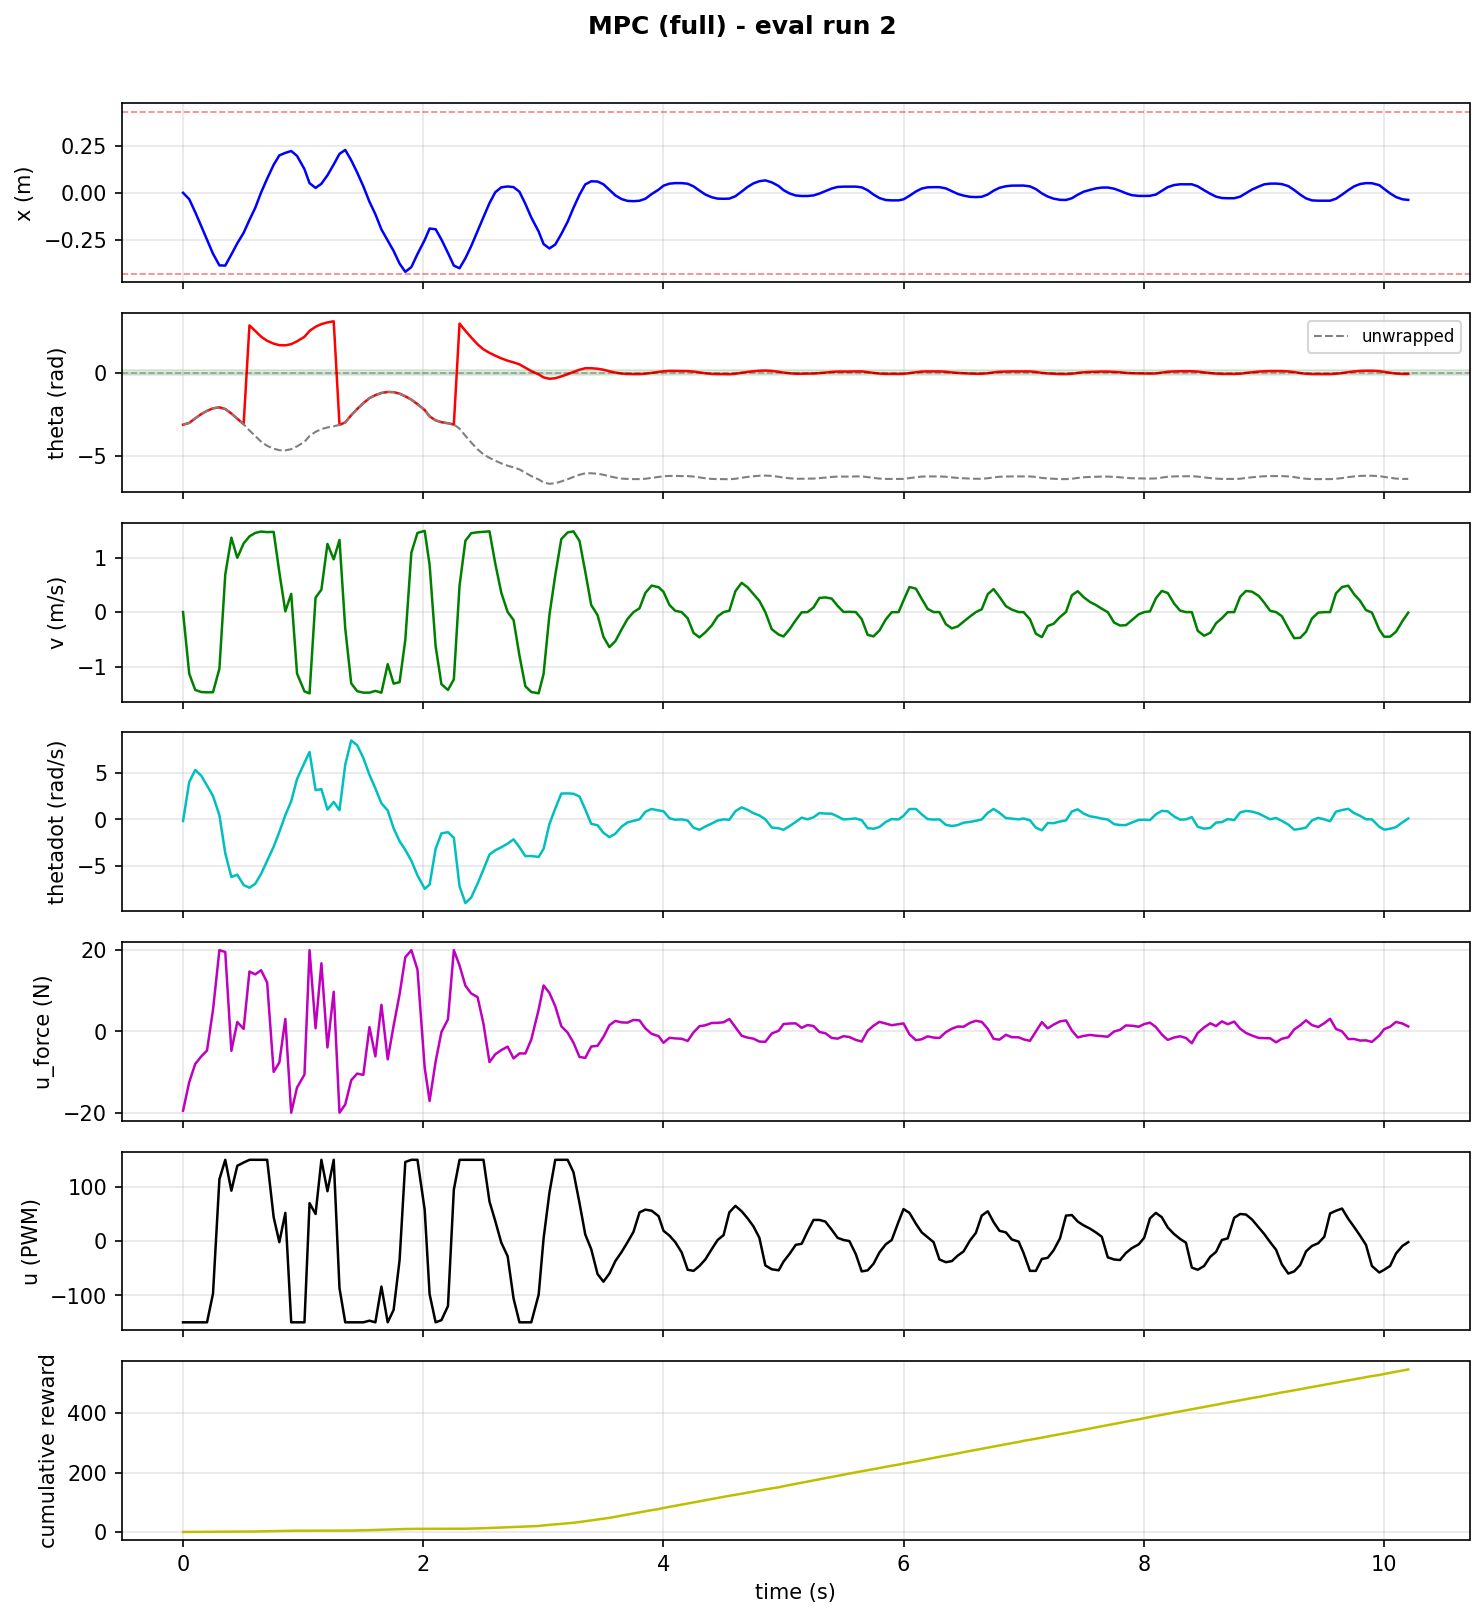

Data behind this chart, as committed beside it:
step, time_s, x_counts, x_m, theta_rad, theta_unwrapped, v_counts_s, v_m_s, thetadot_rad_s, tripped, u_force_N, u_pwm, reward, cum_reward, upright, stabilized, solve_success, solve_retry, solve_time_ms, host_solve_ms
1, 0.001027, 12.0, 0.0004687, -3.12, -3.12, 0.0, 0.0, -0.179, 0, -19.52, -150, 0.004323, 0.004323, 0, 0, 1.0, 0.0, 0.4581, 0.8065
2, 0.05237, -848.0, -0.03313, -3.01, -3.01, -28890, -1.129, 4.025, 0, -12.48, -150, 0.03978, 0.0441, 0, 0, 1.0, 0.0, 0.7265, 1.468
3, 0.1023, -2611, -0.102, -2.74, -2.74, -36528, -1.427, 5.32, 0, -8.018, -150, 0.1024, 0.1465, 0, 0, 1.0, 0.0, 0.7736, 1.633
4, 0.1517, -4474, -0.1748, -2.49, -2.49, -37523, -1.466, 4.729, 0, -6.184, -150, 0.1706, 0.3171, 0, 0, 1.0, 0.0, 0.5555, 1.499
5, 0.2006, -6357, -0.2483, -2.29, -2.29, -37676, -1.472, 3.649, 0, -4.691, -150, 0.2305, 0.5477, 0, 0, 1.0, 0.0, 0.9539, 1.761
6, 0.2504, -8238, -0.3218, -2.14, -2.14, -37627, -1.47, 2.524, 0, 5.297, -97, 0.2563, 0.8039, 0, 0, 0.0, 1.0, 1.721, 2.615
7, 0.3037, -9814, -0.3834, -2.08, -2.08, -26589, -1.039, 0.445, 0, 20.0, 114, 0.2139, 1.018, 0, 0, 0.0, 1.0, 1.844, 2.687
8, 0.3525, -9842, -0.3845, -2.18, -2.18, 17644, 0.6892, -3.644, 0, 19.55, 150, 0.1149, 1.133, 0, 0, 1.0, 0.0, 0.9561, 1.984
9, 0.4033, -8341, -0.3258, -2.45, -2.45, 34940, 1.365, -6.218, 0, -4.772, 93, 0.03596, 1.169, 0, 0, 0.0, 1.0, 3.025, 3.887
10, 0.4528, -6824, -0.2666, -2.76, -2.76, 25504, 0.9962, -5.96, 0, 2.305, 139, 0.0006653, 1.169, 0, 0, 0.0, 1.0, 2.76, 3.566
11, 0.5056, -5403, -0.2111, -3.09, -3.09, 32248, 1.26, -7.084, 0, 0.6137, 145, 0.02563, 1.195, 0, 0, 0.0, 1.0, 3.192, 4.113
12, 0.5538, -3667, -0.1432, 2.82, -3.463, 35556, 1.389, -7.373, 0, 14.74, 150, 0.1024, 1.297, 0, 0, 0.0, 1.0, 1.597, 2.535
13, 0.6023, -2018, -0.07883, 2.49, -3.793, 37179, 1.452, -6.947, 0, 14.04, 150, 0.2263, 1.524, 0, 0, 1.0, 0.0, 0.8736, 1.866
14, 0.6508, 51.0, 0.001992, 2.15, -4.133, 37814, 1.477, -5.875, 0, 15.06, 150, 0.3382, 1.862, 0, 0, 1.0, 0.0, 0.8763, 1.673
15, 0.7013, 1926, 0.07523, 1.9, -4.383, 37548, 1.467, -4.474, 0, 12.03, 150, 0.4203, 2.282, 0, 0, 0.0, 1.0, 2.25, 3.05
16, 0.7555, 3808, 0.1487, 1.73, -4.553, 37659, 1.471, -2.946, 0, -9.968, 44, 0.4652, 2.747, 0, 0, 0.0, 1.0, 2.321, 3.463
17, 0.8027, 5078, 0.1984, 1.64, -4.643, 18711, 0.7309, -1.358, 0, -7.647, -2, 0.4704, 3.218, 0, 0, 1.0, 0.0, 0.7095, 1.499
18, 0.8526, 5418, 0.2116, 1.63, -4.653, 355.0, 0.01387, 0.45, 0, 3.077, 52, 0.4353, 3.653, 0, 0, 0.0, 1.0, 1.873, 2.732
19, 0.9016, 5667, 0.2214, 1.7, -4.583, 8555, 0.3342, 1.963, 0, -20.0, -150, 0.3524, 4.006, 0, 0, 1.0, 0.0, 1.229, 2.365
20, 0.9501, 5007, 0.1956, 1.87, -4.413, -28839, -1.127, 4.35, 0, -13.8, -150, 0.2305, 4.236, 0, 0, 1.0, 0.0, 0.6566, 1.522
21, 1.012, 3213, 0.1255, 2.14, -4.143, -37235, -1.454, 6.109, 0, -10.63, -150, 0.1024, 4.339, 0, 0, 1.0, 0.0, 1.096, 2.029
22, 1.054, 1313, 0.05129, 2.49, -3.793, -38178, -1.491, 7.269, 0, 20.0, 70, 0.03978, 4.378, 0, 0, 0.0, 1.0, 2.79, 3.667
23, 1.104, 673.0, 0.02629, 2.74, -3.543, 6776, 0.2647, 3.152, 0, 0.7839, 50, 0.01452, 4.393, 0, 0, 0.0, 1.0, 3.104, 4.113
24, 1.153, 1238, 0.04836, 2.9, -3.383, 10561, 0.4125, 3.256, 0, 16.76, 150, 0.005004, 4.398, 0, 0, 0.0, 1.0, 3.11, 4.073
25, 1.203, 2381, 0.09301, 3.0, -3.283, 31998, 1.25, 1.054, 0, -3.943, 92, 0.001281, 4.399, 0, 0, 0.0, 1.0, 2.941, 4.146
26, 1.255, 3849, 0.1504, 3.07, -3.213, 24775, 0.9678, 1.883, 0, 9.754, 150, 3.359702804890737e-05, 4.399, 0, 0, 0.0, 1.0, 3.004, 3.902
27, 1.304, 5282, 0.2063, -3.13, -3.13, 33858, 1.323, 0.991, 0, -20.0, -87, 0.006514, 4.406, 0, 0, 0.0, 1.0, 1.851, 2.791
28, 1.351, 5814, 0.2271, -2.98, -2.98, -7699, -0.3007, 5.899, 0, -17.99, -150, 0.08497, 4.491, 0, 0, 0.0, 1.0, 1.214, 1.996
29, 1.401, 4411, 0.1723, -2.55, -2.55, -33490, -1.308, 8.503, 0, -12.01, -150, 0.2139, 4.705, 0, 0, 1.0, 0.0, 1.175, 2.188
30, 1.451, 2765, 0.108, -2.18, -2.18, -37127, -1.45, 7.999, 0, -10.38, -150, 0.3715, 5.076, 0, 0, 0.0, 1.0, 1.25, 2.283
31, 1.502, 885.0, 0.03457, -1.83, -1.83, -37822, -1.477, 6.621, 0, -10.7, -150, 0.517, 5.593, 0, 0, 1.0, 0.0, 0.4858, 1.275
32, 1.553, -1200, -0.04688, -1.53, -1.53, -37819, -1.477, 4.808, 0, 1.057, -147, 0.6021, 6.195, 0, 0, 0.0, 1.0, 1.755, 2.675
33, 1.602, -2887, -0.1128, -1.35, -1.35, -36998, -1.445, 3.336, 0, -6.142, -150, 0.6663, 6.861, 0, 0, 0.0, 1.0, 1.9, 2.835
34, 1.653, -4947, -0.1932, -1.22, -1.22, -37830, -1.478, 1.739, 0, 6.56, -84, 0.6972, 7.559, 0, 0, 0.0, 1.0, 1.755, 2.707
35, 1.705, -6462, -0.2524, -1.16, -1.16, -24442, -0.9548, 0.958, 0, -6.864, -150, 0.6927, 8.251, 0, 0, 0.0, 1.0, 1.867, 2.814
36, 1.754, -7863, -0.3071, -1.17, -1.17, -33579, -1.312, -0.963, 0, 1.411, -127, 0.6454, 8.897, 0, 0, 0.0, 1.0, 2.556, 3.404
37, 1.804, -9576, -0.3741, -1.26, -1.26, -32884, -1.285, -2.361, 0, 9.158, -35, 0.5705, 9.467, 0, 0, 0.0, 1.0, 2.674, 3.878
38, 1.852, -10686, -0.4174, -1.42, -1.42, -13066, -0.5104, -3.294, 0, 18.25, 146, 0.4738, 9.941, 0, 0, 1.0, 0.0, 0.805, 1.573
39, 1.902, -10044, -0.3923, -1.62, -1.62, 27894, 1.09, -4.463, 0, 20.0, 150, 0.3429, 10.28, 0, 0, 0.0, 1.0, 1.542, 2.676
40, 1.953, -8280, -0.3234, -1.89, -1.89, 37182, 1.452, -6.033, 0, 15.24, 150, 0.1898, 10.47, 0, 0, 1.0, 0.0, 0.6569, 1.349
41, 2.013, -6384, -0.2494, -2.24, -2.24, 38125, 1.489, -7.481, 0, -8.88, 58, 0.06649, 10.54, 0, 0, 0.0, 1.0, 2.9, 3.766
42, 2.054, -4827, -0.1886, -2.62, -2.62, 22233, 0.8685, -7.046, 0, -17.12, -98, 0.01969, 10.56, 0, 0, 0.0, 1.0, 2.95, 3.769
43, 2.104, -4923, -0.1923, -2.86, -2.86, -16040, -0.6266, -3.177, 0, -7.412, -150, 0.007343, 10.57, 0, 0, 0.0, 1.0, 2.956, 3.982
44, 2.152, -6316, -0.2467, -2.97, -2.97, -33870, -1.323, -1.513, 0, -0.1447, -146, 0.00311, 10.57, 0, 0, 0.0, 1.0, 2.957, 3.843
45, 2.207, -8132, -0.3177, -3.03, -3.03, -36543, -1.427, -1.381, 0, 2.976, -120, 0.0002495, 10.57, 0, 0, 0.0, 1.0, 2.99, 3.841
46, 2.256, -9839, -0.3843, -3.11, -3.11, -31613, -1.235, -1.983, 0, 20, 95, 0.01115, 10.58, 0, 0, 0.0, 1.0, 3.743, 4.563
47, 2.303, -10205, -0.3986, 2.93, -3.353, 12399, 0.4843, -7.217, 0, 16.23, 150, 0.09943, 10.68, 0, 0, 0.0, 1.0, 1.953, 2.813
48, 2.352, -8851, -0.3457, 2.5, -3.783, 33468, 1.307, -9.025, 0, 11.27, 150, 0.2475, 10.93, 0, 0, 0.0, 1.0, 1.41, 2.378
49, 2.4, -7209, -0.2816, 2.1, -4.183, 37042, 1.447, -8.432, 0, 9.341, 150, 0.4393, 11.37, 0, 0, 0.0, 1.0, 1.041, 1.95
50, 2.453, -5156, -0.2014, 1.69, -4.593, 37482, 1.464, -6.933, 0, 8.441, 150, 0.5803, 11.95, 0, 0, 1.0, 0.0, 0.7701, 1.632
51, 2.502, -3278, -0.128, 1.39, -4.893, 37699, 1.473, -5.399, 0, 1.884, 150, 0.6666, 12.61, 0, 0, 0.0, 1.0, 1.074, 1.916
52, 2.552, -1389, -0.05426, 1.18, -5.103, 37910, 1.481, -3.789, 0, -7.548, 73, 0.7182, 13.33, 0, 0, 0.0, 1.0, 1.283, 2.14
53, 2.601, 87.0, 0.003398, 1.01, -5.273, 22780, 0.8898, -3.337, 0, -5.627, 37, 0.7511, 14.08, 0, 0, 0.0, 1.0, 0.9522, 1.785
54, 2.651, 750.0, 0.0293, 0.85, -5.433, 9091, 0.3551, -3.004, 0, -4.594, -3, 0.7925, 14.88, 0, 0, 0.0, 1.0, 1.031, 1.915
55, 2.704, 869.0, 0.03395, 0.71, -5.573, 67.0, 0.002617, -2.619, 0, -3.737, -28, 0.8888, 15.77, 0, 0, 0.0, 1.0, 1.099, 2.017
56, 2.753, 779.0, 0.03043, 0.61, -5.673, -3731, -0.1457, -2.152, 0, -6.643, -106, 0.8483, 16.61, 0, 0, 0.0, 1.0, 0.9512, 1.83
57, 2.802, 151.0, 0.005898, 0.49, -5.793, -20418, -0.7976, -3.001, 0, -5.41, -150, 0.7287, 17.34, 0, 0, 0.0, 1.0, 0.9507, 1.874
58, 2.851, -1477, -0.0577, 0.29, -5.993, -34802, -1.359, -3.959, 0, -5.432, -150, 0.8795, 18.22, 1, 0, 0.0, 1.0, 1.014, 2.04
59, 2.9, -3333, -0.1302, 0.09, -6.193, -37501, -1.465, -3.955, 0, -2.014, -150, 0.8148, 19.04, 1, 0, 0.0, 1.0, 0.8392, 1.716
60, 2.962, -5231, -0.2043, -0.11, -6.393, -38130, -1.489, -4.046, 0, 5.358, -99, 1.087, 20.12, 0, 0, 0.0, 1.0, 1.029, 2.144
... 186 more rows
